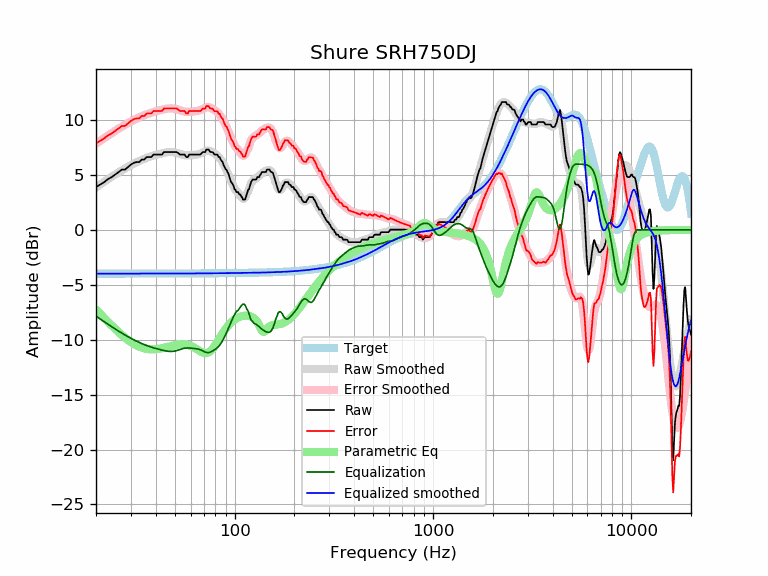

The table this chart was drawn from, first rows:
frequency, raw, error, smoothed, error_smoothed, equalization, parametric_eq, equalized_raw, equalized_smoothed, target
20, 3.90, 7.88, 3.88, 7.86, -7.86, -7.27, -3.96, -3.98, -3.98
21, 4.13, 8.11, 4.14, 8.12, -8.12, -7.66, -3.99, -3.98, -3.98
22, 4.36, 8.34, 4.38, 8.36, -8.36, -8.03, -4.01, -3.98, -3.98
23, 4.63, 8.61, 4.62, 8.60, -8.60, -8.38, -3.97, -3.98, -3.98
24, 4.81, 8.79, 4.84, 8.82, -8.82, -8.71, -4.01, -3.98, -3.98
25, 5.04, 9.02, 5.05, 9.03, -9.03, -9.02, -3.99, -3.98, -3.98
26, 5.27, 9.24, 5.24, 9.22, -9.22, -9.31, -3.95, -3.98, -3.98
27, 5.49, 9.47, 5.43, 9.40, -9.40, -9.57, -3.91, -3.98, -3.98
28, 5.49, 9.47, 5.60, 9.57, -9.57, -9.81, -4.08, -3.98, -3.98
29, 5.72, 9.70, 5.76, 9.73, -9.73, -10.02, -4.01, -3.97, -3.97
30, 5.95, 9.92, 5.90, 9.88, -9.88, -10.21, -3.92, -3.97, -3.97
31, 6.11, 10.08, 6.04, 10.01, -10.01, -10.37, -3.90, -3.97, -3.97
32, 6.18, 10.15, 6.16, 10.13, -10.13, -10.51, -3.95, -3.97, -3.97
33, 6.18, 10.15, 6.27, 10.25, -10.25, -10.62, -4.07, -3.97, -3.97
34, 6.41, 10.38, 6.38, 10.35, -10.35, -10.71, -3.94, -3.97, -3.97
35, 6.41, 10.38, 6.47, 10.44, -10.44, -10.78, -4.04, -3.97, -3.97
36, 6.63, 10.60, 6.56, 10.53, -10.53, -10.83, -3.89, -3.97, -3.97
37, 6.63, 10.60, 6.64, 10.61, -10.61, -10.86, -3.97, -3.97, -3.97
38, 6.63, 10.60, 6.71, 10.68, -10.68, -10.87, -4.04, -3.97, -3.97
39, 6.86, 10.83, 6.77, 10.74, -10.74, -10.87, -3.88, -3.97, -3.97
40, 6.86, 10.83, 6.83, 10.80, -10.80, -10.86, -3.93, -3.97, -3.97
41, 6.86, 10.83, 6.88, 10.85, -10.85, -10.84, -3.99, -3.97, -3.97
42, 6.86, 10.83, 6.93, 10.90, -10.90, -10.81, -4.04, -3.97, -3.97
43, 6.86, 10.83, 6.98, 10.94, -10.94, -10.78, -4.08, -3.97, -3.97
44, 7.09, 11.06, 7.02, 10.99, -10.99, -10.74, -3.90, -3.97, -3.97
45, 7.09, 11.06, 7.05, 11.02, -11.02, -10.69, -3.93, -3.97, -3.97
46, 7.09, 11.06, 7.08, 11.05, -11.05, -10.65, -3.96, -3.97, -3.97
47, 7.09, 11.06, 7.09, 11.06, -11.06, -10.61, -3.97, -3.97, -3.97
48, 7.09, 11.06, 7.10, 11.07, -11.07, -10.56, -3.98, -3.97, -3.97
49, 7.09, 11.06, 7.09, 11.06, -11.06, -10.53, -3.97, -3.97, -3.97
50, 7.09, 11.06, 7.06, 11.03, -11.03, -10.49, -3.94, -3.97, -3.97
51, 7.09, 11.06, 7.02, 10.99, -10.99, -10.46, -3.90, -3.97, -3.97
52, 6.99, 10.96, 6.98, 10.95, -10.95, -10.44, -3.96, -3.97, -3.97
53, 6.86, 10.83, 6.93, 10.90, -10.90, -10.43, -4.03, -3.97, -3.97
54, 6.86, 10.83, 6.88, 10.85, -10.85, -10.42, -3.98, -3.97, -3.97
55, 6.86, 10.83, 6.83, 10.80, -10.80, -10.42, -3.94, -3.97, -3.97
56, 6.86, 10.83, 6.80, 10.77, -10.77, -10.43, -3.91, -3.97, -3.97
57, 6.63, 10.60, 6.79, 10.75, -10.75, -10.45, -4.12, -3.97, -3.97
58, 6.63, 10.60, 6.78, 10.75, -10.75, -10.48, -4.11, -3.97, -3.97
59, 6.86, 10.83, 6.79, 10.75, -10.75, -10.52, -3.89, -3.97, -3.97
60, 6.86, 10.83, 6.80, 10.76, -10.76, -10.56, -3.90, -3.97, -3.97
61, 6.86, 10.83, 6.81, 10.78, -10.78, -10.62, -3.92, -3.97, -3.97
62, 6.86, 10.83, 6.83, 10.79, -10.79, -10.69, -3.93, -3.97, -3.97
63, 6.86, 10.83, 6.84, 10.81, -10.81, -10.76, -3.94, -3.97, -3.97
64, 6.86, 10.83, 6.86, 10.82, -10.82, -10.83, -3.96, -3.96, -3.96
65, 6.86, 10.83, 6.88, 10.84, -10.84, -10.91, -3.98, -3.96, -3.96
66, 6.86, 10.82, 6.91, 10.87, -10.87, -10.98, -4.01, -3.96, -3.96
67, 6.86, 10.82, 6.95, 10.91, -10.91, -11.05, -4.05, -3.96, -3.96
68, 6.96, 10.92, 7.00, 10.96, -10.96, -11.12, -4.00, -3.96, -3.96
69, 7.09, 11.05, 7.06, 11.02, -11.02, -11.17, -3.93, -3.96, -3.96
70, 7.09, 11.05, 7.11, 11.07, -11.07, -11.20, -3.98, -3.96, -3.96
71, 7.09, 11.05, 7.16, 11.12, -11.12, -11.22, -4.03, -3.96, -3.96
72, 7.32, 11.28, 7.20, 11.16, -11.16, -11.22, -3.84, -3.96, -3.96
73, 7.32, 11.27, 7.22, 11.17, -11.17, -11.19, -3.86, -3.96, -3.96
74, 7.32, 11.27, 7.21, 11.17, -11.17, -11.14, -3.85, -3.96, -3.96
75, 7.15, 11.10, 7.19, 11.14, -11.14, -11.07, -4.00, -3.95, -3.95
76, 7.09, 11.04, 7.15, 11.10, -11.10, -10.98, -4.01, -3.95, -3.95
77, 7.09, 11.04, 7.10, 11.05, -11.05, -10.88, -3.96, -3.95, -3.95
78, 7.03, 10.98, 7.04, 10.99, -10.99, -10.75, -3.96, -3.95, -3.95
79, 6.86, 10.81, 6.97, 10.93, -10.93, -10.61, -4.06, -3.95, -3.95
... 553 more rows
